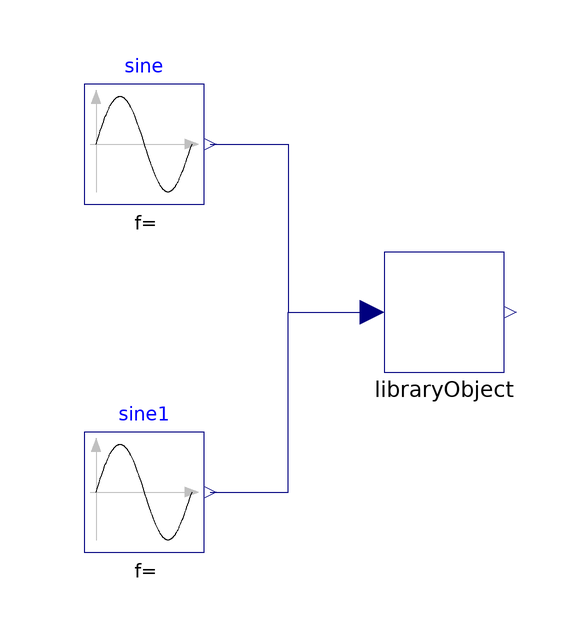

The component connection diagram of the Modelica model below, drawn from its own Placement and Line annotations.

model LibraryObjectExample
  extends Modelica.Icons.Example;
  Modelica.Blocks.Sources.Sine sine(amplitude=1, freqHz=1)
    annotation (Placement(transformation(extent={{-60,18},{-40,38}})));
  Modelica.Blocks.Sources.Sine sine1(amplitude=2, freqHz=1)
    annotation (Placement(transformation(extent={{-60,-40},{-40,-20}})));
  LibraryObject libraryObject
    annotation (Placement(transformation(extent={{-10,-10},{10,10}})));
equation
  connect(sine.y, libraryObject.u[1]) annotation (Line(points={{-39,28},{-26,28},
          {-26,0},{-12,0}}, color={0,0,127}));
  connect(sine1.y, libraryObject.u[2]) annotation (Line(points={{-39,-30},{-26,
          -30},{-26,0},{-12,0}}, color={0,0,127}));
  annotation (
    Icon(coordinateSystem(preserveAspectRatio=false)),
    Diagram(coordinateSystem(preserveAspectRatio=false, extent={{-100,-100},{
            100,100}})),
    experiment(__Dymola_fixedstepsize=0.001, __Dymola_Algorithm="Euler"),
    __Dymola_Commands(file="Resources/Scripts/plot.mos" "plot"));
end LibraryObjectExample;